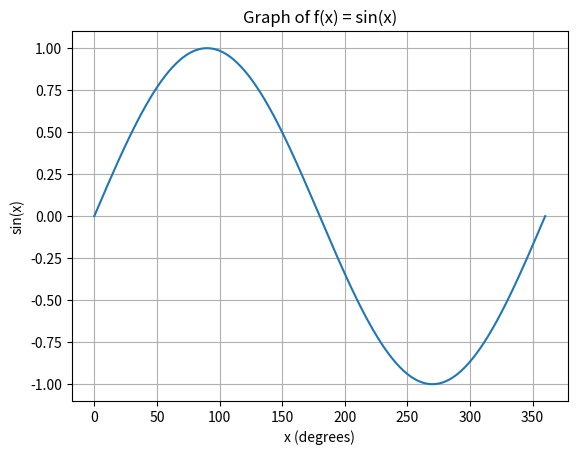

This figure's Python source:
import matplotlib.pyplot as plt
import math

x = []
y = []


for n in range(0, 361):
    x.append(n)


for n in x:
    y.append(math.sin(math.radians(n)))

plt.plot(x, y)
plt.title("Graph of f(x) = sin(x)")
plt.xlabel("x (degrees)")
plt.ylabel("sin(x)")
plt.grid(True)
plt.show()
